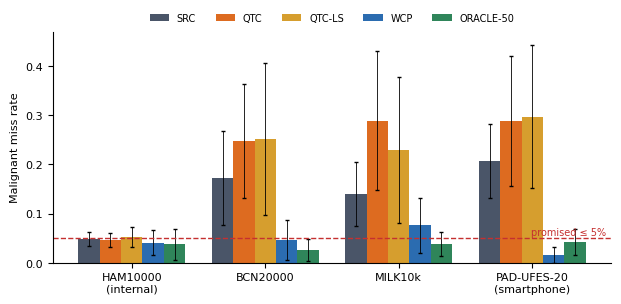

The script that saved this image: (Note: this script raises an exception after producing the figure.)
"""Fig 4-5 from final summary numbers (results_final.md). Author: Arshad Saeed (Bay Atlantic University)."""
import numpy as np, matplotlib; matplotlib.use('Agg'); import matplotlib.pyplot as plt
plt.rcParams.update({'font.family':'DejaVu Sans','font.size':8,'axes.spines.top':False,'axes.spines.right':False})
sites=['HAM10000\n(internal)','BCN20000','MILK10k','PAD-UFES-20\n(smartphone)']
M={'SRC':([.048,.172,.139,.207],[.015,.096,.065,.076],[.653,.764,.829,.757]),
   'QTC':([.046,.247,.289,.288],[.015,.116,.141,.132],[.663,.665,.665,.665]),
   'QTC-LS':([.052,.251,.229,.297],[.021,.155,.148,.145],[.646,.666,.733,.655]),
   'WCP':([.041,.046,.076,.015],[.025,.040,.056,.016],[.669,.909,.891,.978]),
   'ORACLE-50':([.037,.026,.038,.042],[.031,.023,.025,.026],[.675,.968,.949,.950])}
C={'SRC':'#4a5568','QTC':'#dd6b20','QTC-LS':'#d69e2e','WCP':'#2b6cb0','ORACLE-50':'#2f855a'}
fig,ax=plt.subplots(figsize=(7.2,3.0)); w=0.16; x=np.arange(4)
for k,(m,(mu,sd,_)) in enumerate(M.items()):
    ax.bar(x+(k-2)*w,mu,w,yerr=sd,capsize=1.5,color=C[m],label=m,error_kw=dict(lw=0.6))
ax.axhline(0.05,color='#c53030',ls='--',lw=1); ax.text(3.55,0.056,'promised ≤ 5%',color='#c53030',fontsize=7,ha='right')
ax.set_xticks(x); ax.set_xticklabels(sites); ax.set_ylabel('Malignant miss rate'); ax.set_ylim(0,0.47)
ax.legend(ncol=5,fontsize=7,frameon=False,loc='lower center',bbox_to_anchor=(0.5,1.0))
fig.savefig('figs/fig4_missrate_alpha05.png',dpi=300,bbox_inches='tight'); fig.savefig('figs/fig4_missrate_alpha05.pdf',bbox_inches='tight')
fig,axs=plt.subplots(1,3,figsize=(7.2,2.6),sharey=True)
for j,s in enumerate(range(1,4)):
    a=axs[j]
    for m,(mu,sd,ref) in M.items():
        a.scatter(ref[s],mu[s],s=40,color=C[m],label=m,zorder=3); 
    a.axhline(0.05,color='#c53030',ls='--',lw=0.8); a.set_title(sites[s].replace('\n',' '),fontsize=8)
    a.set_xlabel('Referral rate (workload)'); a.set_xlim(0.6,1.0)
axs[0].set_ylabel('Malignant miss rate'); axs[0].legend(fontsize=6.5,frameon=False,loc='upper right')
fig.tight_layout(); fig.savefig('figs/fig5_safety_vs_workload.png',dpi=300,bbox_inches='tight'); fig.savefig('figs/fig5_safety_vs_workload.pdf',bbox_inches='tight')
print('ok')
